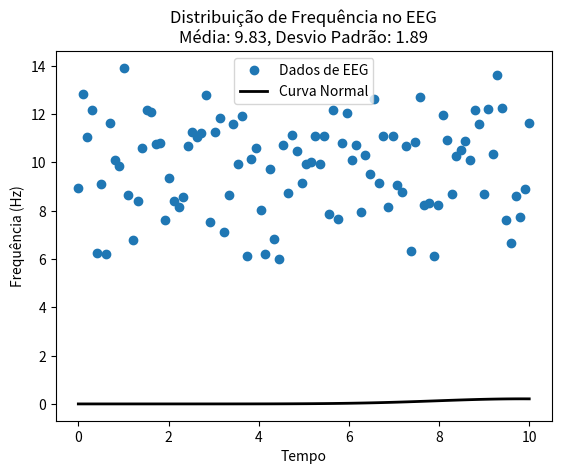

Write the Python code that produced this figure.
import random
from matplotlib.lines import lineStyles
import matplotlib.pyplot as plt
import time
from enum import Enum
from scipy.stats import norm
import numpy as np


class Sign(Enum):
    PLUS = "+"
    MINUS = "-"

    def choose_sign(self, wave_variation: float):
        if random.random() < wave_variation:
            return self
        else:
            if self.name == "PLUS":
                return Sign.MINUS
            return Sign.PLUS


class Wave:
    def __init__(self, name: str, min_freq: float, max_freq: float, flow: float):
        self.name = name
        self.min_freq = min_freq
        self.max_freq = max_freq
        self.variation = random.uniform(min_freq, max_freq)
        self.actual = round(min_freq, 3)
        self.curve = random.choice(list(Sign))
        self.flow = flow

    def to_string(self):
        return f"name: {self.name}\nmin_freq: {self.min_freq}\nmax_freq: {self.max_freq}\nvariation: {self.variation}\nactual: {self.actual}\ncurve: {self.curve.value}"

    def is_max_out_of_bound(self) -> bool:
        return self.actual >= self.max_freq

    def is_min_out_of_bound(self) -> bool:
        return self.actual <= self.min_freq

    def generate_wave(self):
        self.curve = self.curve.choose_sign(self.flow)

        variation_ratio = random.uniform(0.01, 0.03)
        variation_amount = self.actual * variation_ratio

        if self.is_max_out_of_bound():
            self.curve = Sign.MINUS
        if self.is_min_out_of_bound():
            self.curve = Sign.PLUS

        if self.curve == Sign.MINUS:
            self.actual = round(max(self.min_freq, self.actual - variation_amount), 3)
        else:
            self.actual = round(min(self.max_freq, self.actual + variation_amount), 3)

    def plot_frequency_graph(self, frequencies, seconds):
        plt.plot(frequencies)
        plt.xlabel(f"{seconds} segundo(s)")
        plt.ylabel("Frequência (em Hz)")
        plt.title(f"Ondas {self.name}")
        plt.show()


def plot(frequency, seconds):
    plt.plot(frequency)
    plt.xlabel(f"{seconds} segundo(s)")
    plt.ylabel("Frequência (em Hz)")
    plt.title("Ondas")
    plt.show()


def plot_eeg_with_normal_curve(frequency, time):
    mu, std = norm.fit(frequency)  # Calcula a média e o desvio padrão dos dados
    plt.plot(
        time, frequency, marker="o", linestyle="None", label="Dados de EEG"
    )  # Plotando os dados de EEG

    # Calcula os limites para o gráfico da distribuição normal
    xmin, xmax = min(time), max(time)
    x = np.linspace(xmin, xmax, 100)
    p = norm.pdf(x, mu, std)

    # Plota a curva normal
    plt.plot(x, p, "k", linewidth=2, label="Curva Normal")
    plt.legend()

    title = "Distribuição de Frequência no EEG\nMédia: %.2f, Desvio Padrão: %.2f" % (
        mu,
        std,
    )
    plt.title(title)
    plt.xlabel("Tempo")
    plt.ylabel("Frequência (Hz)")
    plt.show()


if __name__ == "__main__":
    # wave_definitions = []

    # time_variation = 1 / 1000

    # inicio = time.time()
    # current_time = time.time()
    # frequency = []

    time = np.linspace(0, 10, 100)  # Tempo de 0 a 10 segundos
    frequency = np.random.normal(
        loc=10, scale=2, size=100
    )  # Dados fictícios de frequência com média 10 e desvio padrão 2
    plot_eeg_with_normal_curve(frequency, time)

    # wave = Wave("Delta", 0.5, 4, 0.98)
    # wave = Wave("Theta", 4, 8, 0.85)
    # wave = Wave("Alpha", 8, 12, 0.75)
    # wave = Wave("Beta", 12, 25, 0.45)
    # wave = Wave("Gamma", 25, 40, 0.25)

    # while current_time - inicio < 1:
    #     current_time = time.time()
    #     wave.generate_wave()
    #     frequency.append(wave.actual)
    #     print(wave.to_string())
    #     time.sleep(time_variation)
    #
    # plot(frequency, 5)
